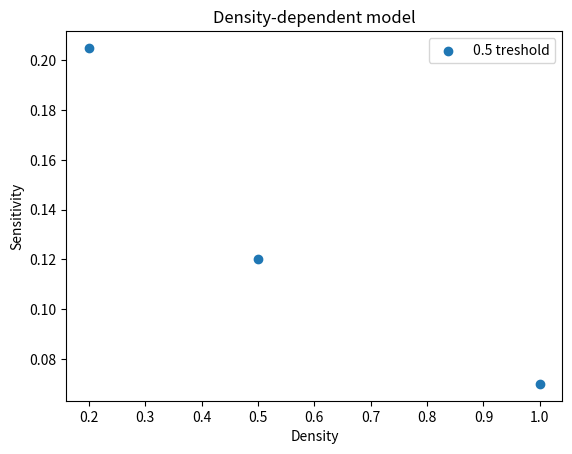

Recreate this plot in Python.
import numpy as np
import pandas as pd
import matplotlib.pyplot as plt

dens = [0.2, 0.5, 1]
beta_di = [1.75, 1.5, 1.4]
beta_dd = [0.205, 0.12, 0.07]

plt.scatter(dens, beta_dd, label=("0.5 treshold"))
#plt.scatter(dens, beta_di, label=("0.5 treshold"))
plt.legend()
#plt.xlim([0, 4.2])
#plt.ylim([-0.01, 1.01])
#plt.ylim([-1.01, 1.01])
plt.title("Density-dependent model")
#plt.title("Density-independent model")
#plt.grid()
plt.xlabel('Density')
plt.ylabel('Sensitivity')
#plt.savefig('./images/' + filename + suffix + '.png')
plt.show()